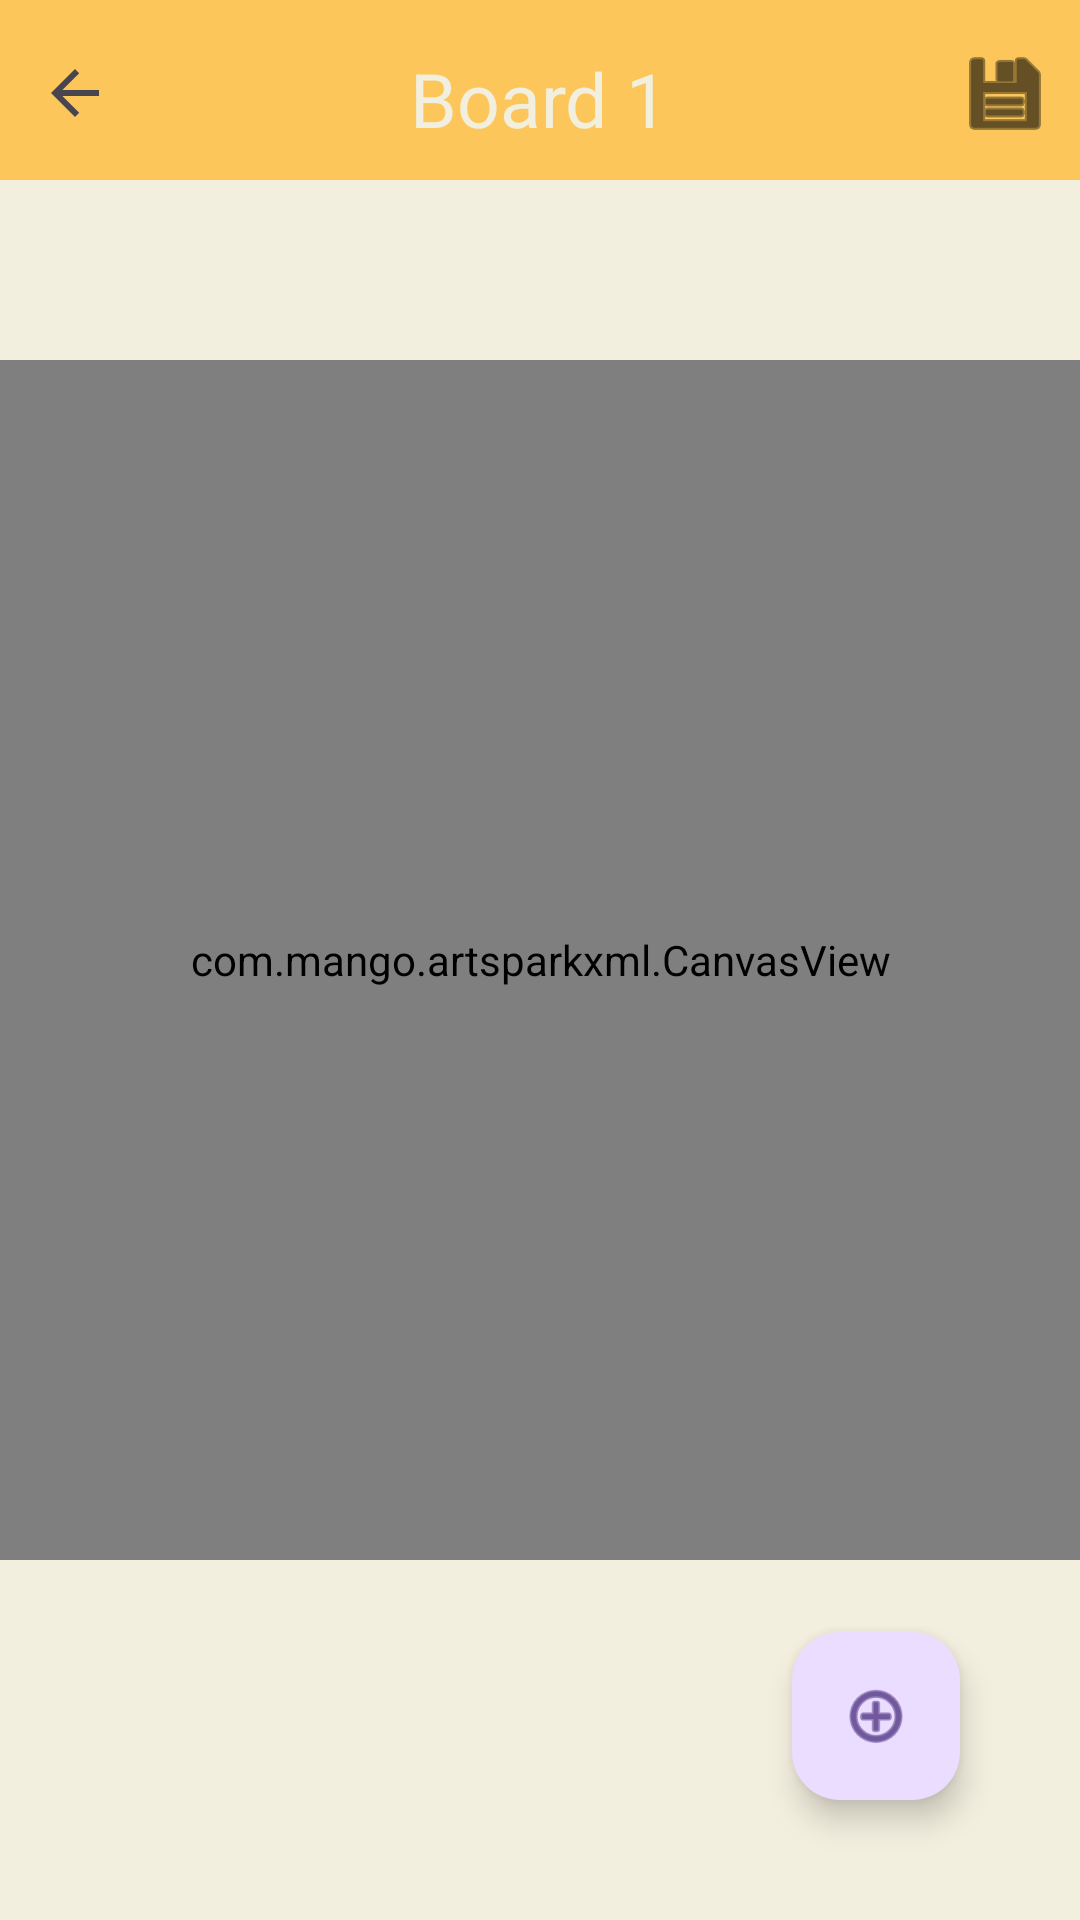

Here is an Android app screen rendered from its layout file. Give the layout XML and the strings, colors and styles it references.
<!-- AndroidManifest.xml: application theme Theme.Artspark -->
<!-- res/layout/activity_edit_moodboard.xml -->
<?xml version="1.0" encoding="utf-8"?>
<RelativeLayout xmlns:android="http://schemas.android.com/apk/res/android"
    xmlns:app="http://schemas.android.com/apk/res-auto"
    xmlns:tools="http://schemas.android.com/tools"
    android:id="@+id/main"
    android:layout_width="match_parent"
    android:layout_height="match_parent"
    android:layout_marginBottom="50sp"
    android:background="@color/dirtwhite"
    tools:context=".Moodboard1">

    <View
        android:id="@+id/upperNavBar"
        android:layout_width="match_parent"
        android:layout_height="60sp"
        android:background="@color/yellow"></View>

    <TextView
        android:id="@+id/moodboardTitle"
        android:layout_width="wrap_content"
        android:layout_height="wrap_content"
        android:layout_marginTop="10sp"
        android:layout_centerHorizontal="true"
        android:fontFamily="@font/concert_one"
        android:text="@string/boardnumber1"
        android:textSize="25sp"
        android:textColor="@color/dirtwhite"
        android:visibility="visible"
        android:layout_margin="8dp"
        android:padding="8dp"
        />

    <ImageButton
        android:id="@+id/backButton"
        android:layout_width="50dp"
        android:layout_height="50dp"
        android:layout_marginTop="6dp"
        android:background="@android:color/transparent"
        android:contentDescription="@string/icon"
        app:srcCompat="?attr/actionModeCloseDrawable"
        android:onClick="onBackButtonClicked" />

    <ImageButton
        android:id="@+id/saveButton"
        android:layout_width="50dp"
        android:layout_height="50dp"
        android:layout_marginTop="6dp"
        android:layout_alignParentRight="true"
        android:background="@android:color/transparent"
        android:contentDescription="@string/icon"
        app:tint="@color/black"
        app:srcCompat="@android:drawable/ic_menu_save" />

    <com.mango.artsparkxml.CanvasView
        android:id="@+id/canvasView"
        android:layout_width="400sp"
        android:layout_height="400sp"
        android:layout_centerHorizontal="true"
        android:layout_centerVertical="true"
        android:layout_marginTop="20sp"
        android:layout_centerInParent="true" />/>

    <View
        android:layout_width="400sp"
        android:layout_height="10dp"
        android:layout_below="@id/canvasView"
        android:layout_centerHorizontal="true"
        android:background="@drawable/shadow_down" />

    <com.google.android.material.floatingactionbutton.FloatingActionButton
        android:id="@+id/addElementButton"
        android:layout_width="wrap_content"
        android:layout_height="wrap_content"
        android:layout_alignParentRight="true"
        android:layout_alignParentBottom="true"
        android:layout_margin="40sp"
        android:clickable="true"
        android:contentDescription="@string/icon"
        app:srcCompat="@android:drawable/ic_menu_add"

        />
</RelativeLayout>
<!-- resources referenced by this layout -->
<resources>
  <color name="black">#FF000000</color>
  <color name="dirtwhite">#f2efdf</color>
  <color name="yellow">#FCC65A</color>
  <string name="boardnumber1">Board 1</string>
  <string name="icon">icon</string>
  
      //moodboard//
  <style name="Theme.Artspark" parent="Base.Theme.ArtsparkXML" />
  <style name="Base.Theme.ArtsparkXML" parent="Theme.Material3.DayNight.NoActionBar">
          <item name="colorPrimary">@color/orange</item>
          <item name="colorPrimaryDark">@color/orange</item>
          <item name="colorAccent">@color/orange</item>
      </style>
  <color name="orange">#F2861C</color>
</resources>
